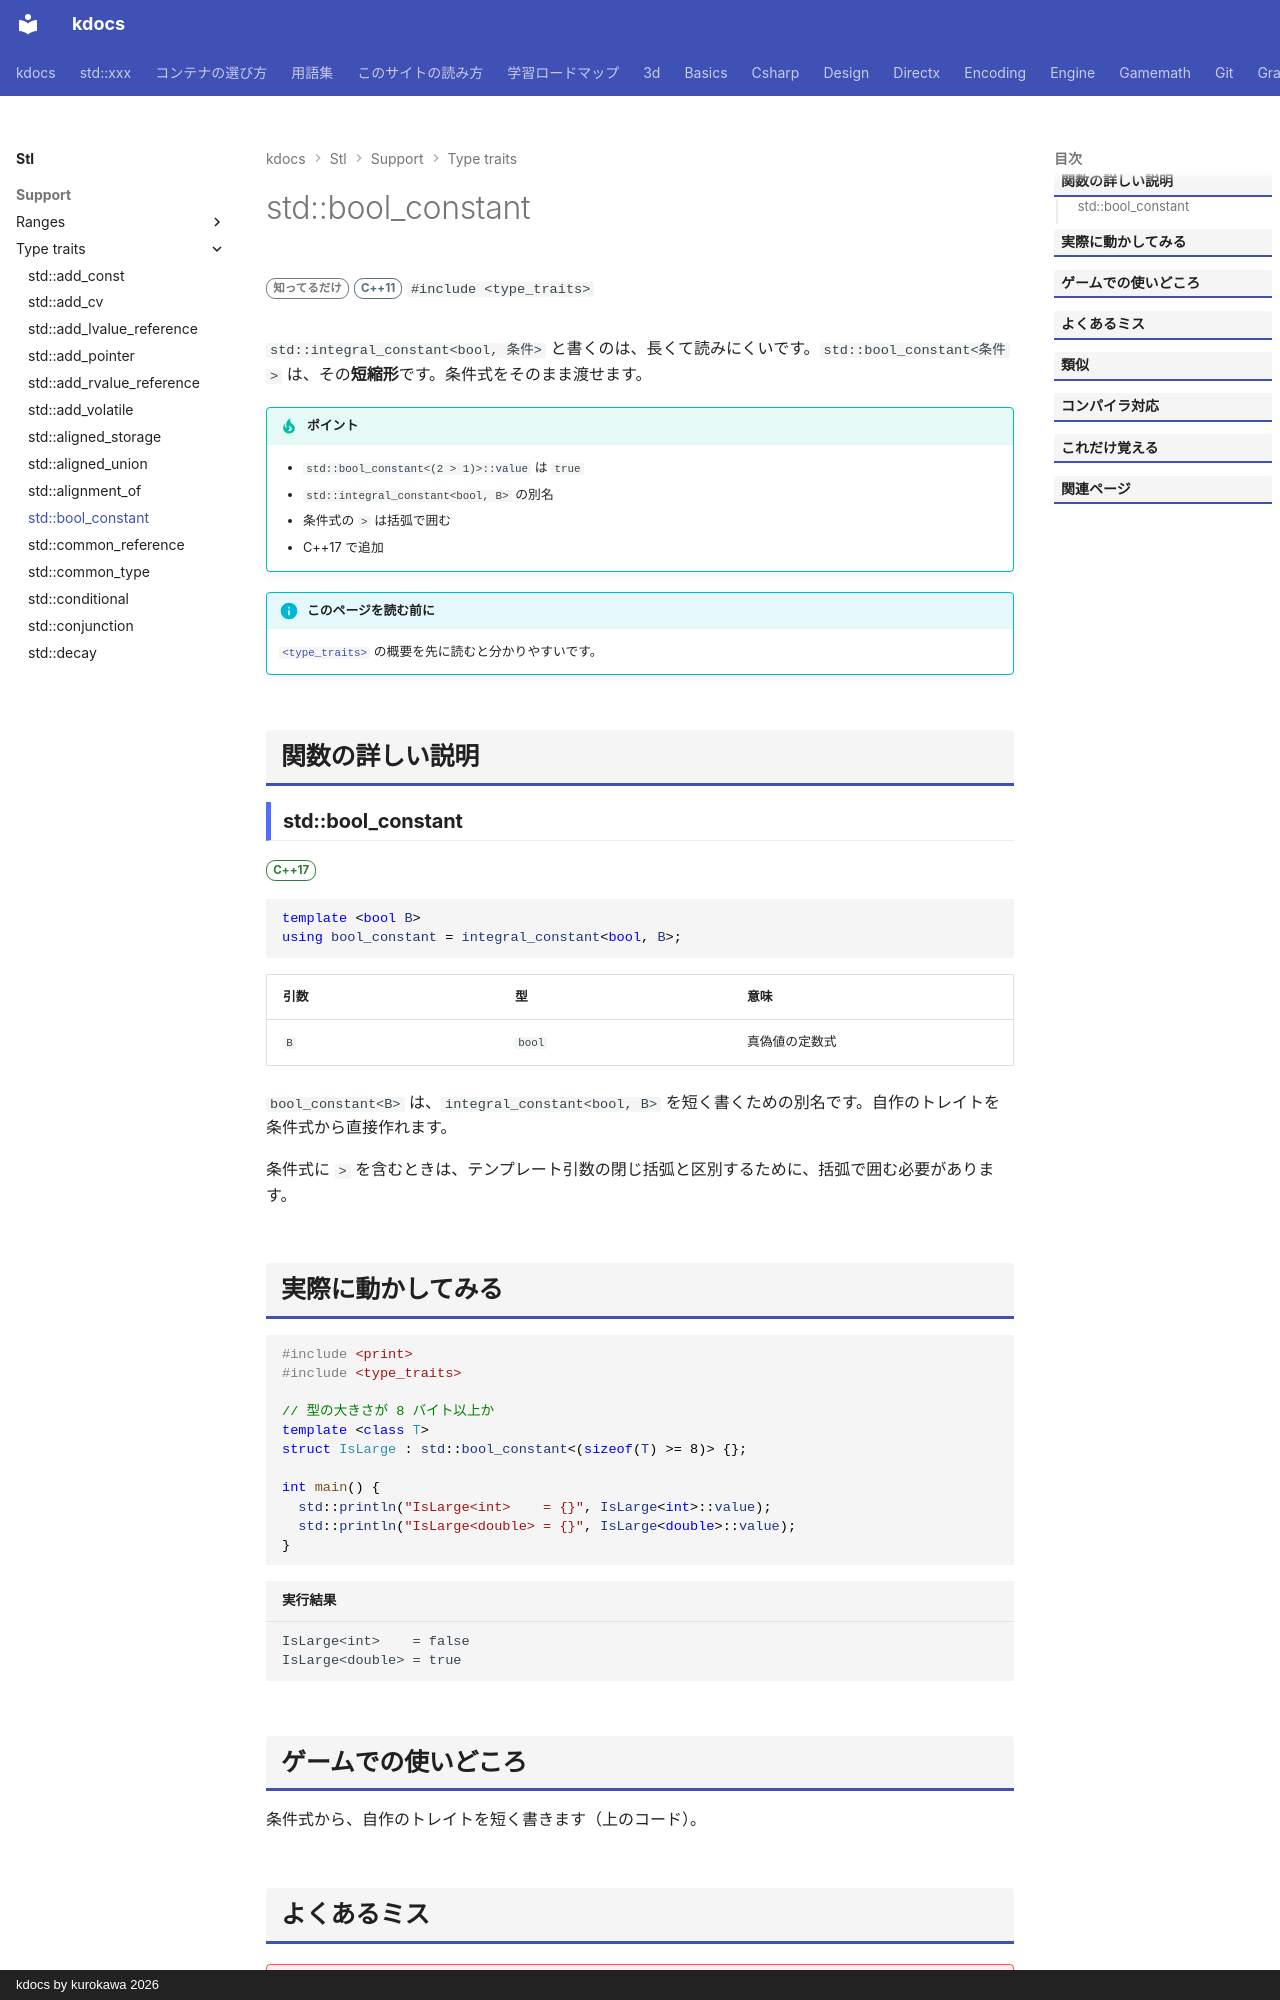

repository: qwzxdf/kdocs · page: stl/support/type_traits/bool_constant/index.html · generator: mkdocs · copyright: kdocs by kurokawa 2026

---
title: std::bool_constant
summary: "`bool` のコンパイル時の定数を、型として表す。"
order: 900
group: 型の性質（<type_traits>）
tags:
  - 型・言語サポート
---

# std::bool_constant

<div class="page-badges" markdown>
<span class="rank rank-rare">知ってるだけ</span>
<span class="ver ver-11">C++11</span>
`#include <type_traits>`
</div>

`std::integral_constant<bool, 条件>` と書くのは、長くて読みにくいです。`std::bool_constant<条件>` は、その<strong>短縮形</strong>です。条件式をそのまま渡せます。

!!! tip "ポイント"
    - `std::bool_constant<(2 > 1)>::value` は `true`
    - `std::integral_constant<bool, B>` の別名
    - 条件式の `>` は括弧で囲む
    - C++17 で追加

!!! info "このページを読む前に"
    [`<type_traits>`](../type_traits.md) の概要を先に読むと分かりやすいです。

## 関数の詳しい説明

### std::bool_constant {#bool_constant}

<span class="ver ver-17">C++17</span>

```cpp
template <bool B>
using bool_constant = integral_constant<bool, B>;
```

| 引数 | 型 | 意味 |
| --- | --- | --- |
| `B` | `bool` | 真偽値の定数式 |

`bool_constant<B>` は、`integral_constant<bool, B>` を短く書くための別名です。自作のトレイトを条件式から直接作れます。

条件式に `>` を含むときは、テンプレート引数の閉じ括弧と区別するために、括弧で囲む必要があります。
